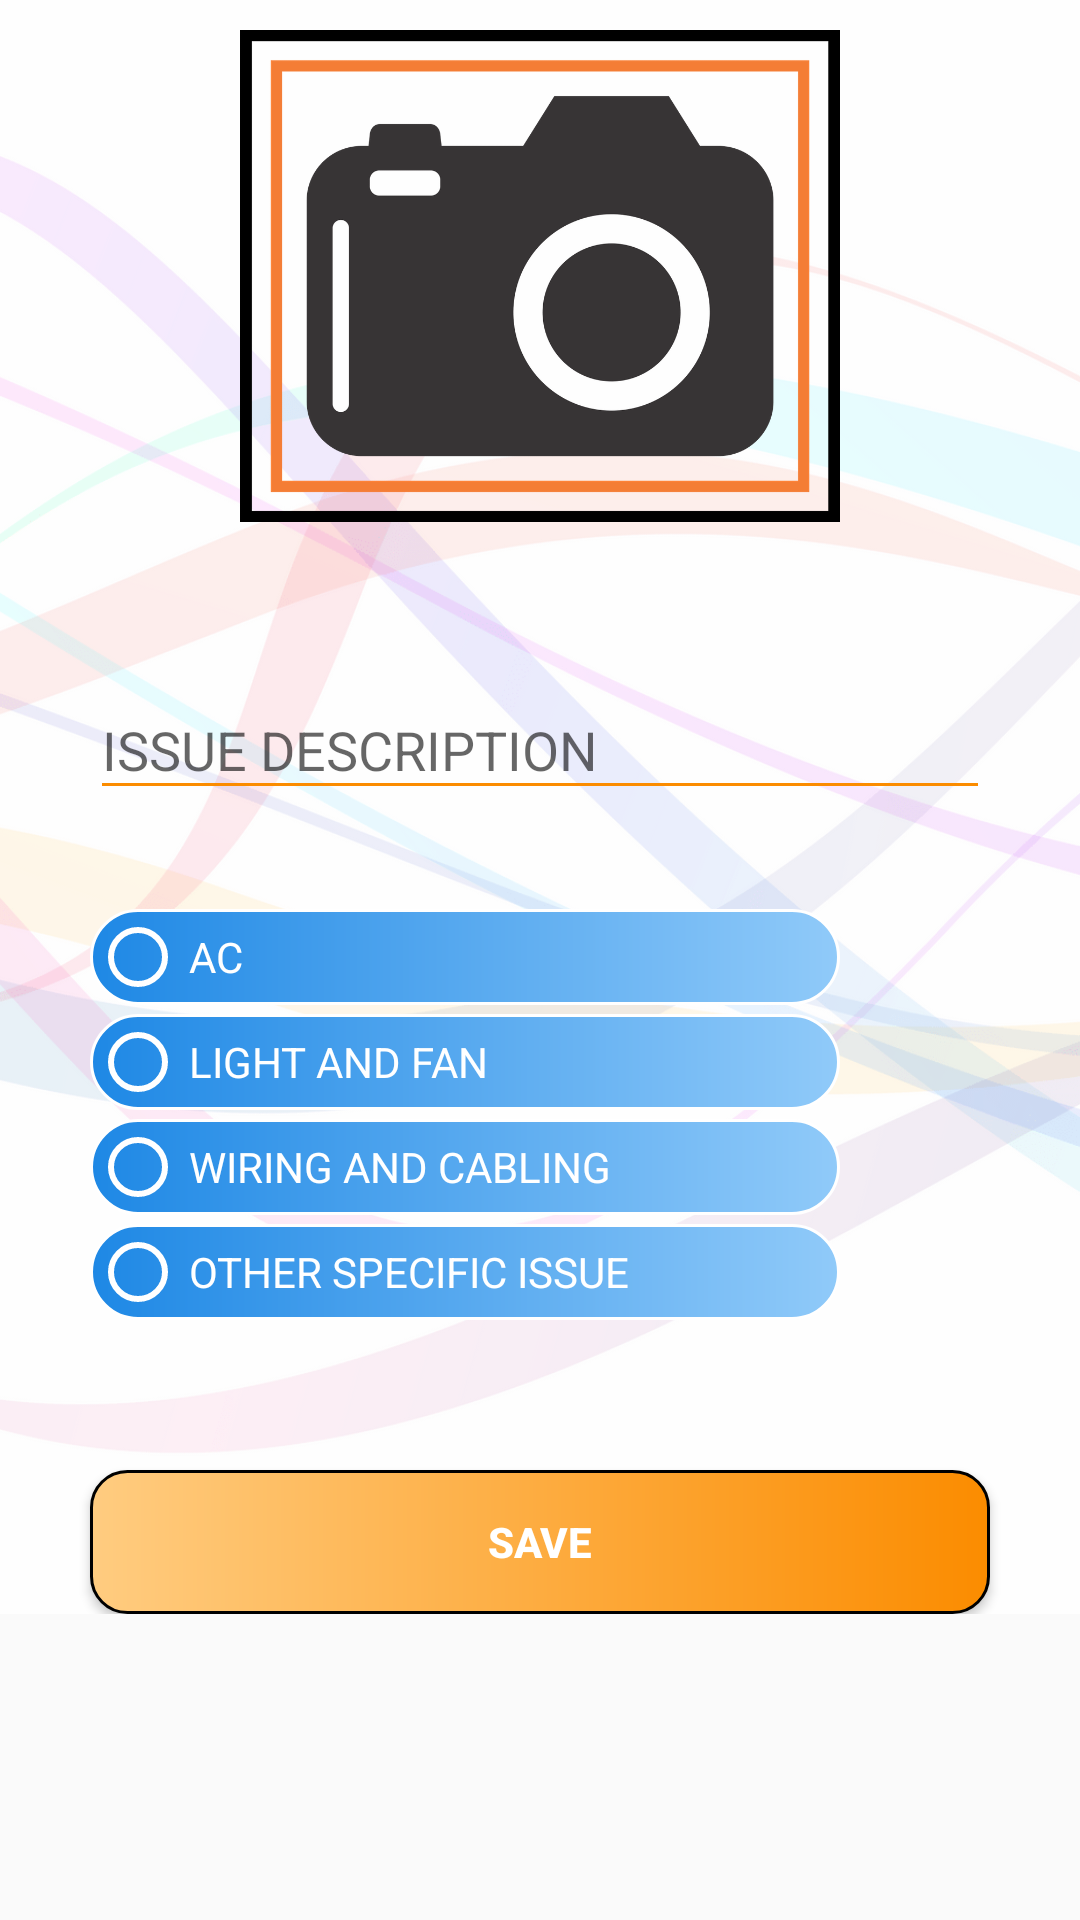

Produce the Android XML layout that renders to this screen, including the resource entries it uses.
<!-- AndroidManifest.xml: application theme AppTheme -->
<!-- res/layout/activity_electricity.xml -->
<?xml version="1.0" encoding="utf-8"?>
<ScrollView xmlns:android="http://schemas.android.com/apk/res/android"
    android:layout_width="match_parent"
    android:layout_height="wrap_content">
<LinearLayout xmlns:android="http://schemas.android.com/apk/res/android"
    xmlns:app="http://schemas.android.com/apk/res-auto"
    xmlns:tools="http://schemas.android.com/tools"
    android:layout_width="match_parent"
    android:layout_height="match_parent"
    android:background="@drawable/all_background"
    android:orientation="vertical"
    tools:context=".ElectricityActivity">
    <ProgressBar
        android:id="@+id/progressBar"
        style="?android:attr/progressBarStyleHorizontal"
        android:layout_width="match_parent"
        android:layout_height="14dp"
        android:layout_marginTop="10dp"
        android:indeterminate="true"
        android:translationY="7dp"
        android:visibility="gone"
        />

    <ImageView
        android:id="@+id/electricity_image_view"
        android:layout_width="200dp"
        android:layout_height="164dp"
        android:layout_gravity="center"
        android:layout_marginTop="10dp"
        app:srcCompat="@drawable/camera" />

    <android.support.design.widget.TextInputLayout
        android:layout_width="match_parent"
        android:layout_height="wrap_content"
        android:layout_marginTop="40dp"
        app:hintTextAppearance="@style/TextAppearance.App.TextInputLayout">
    <EditText
        android:id="@+id/electricity_comment_edit_text"
        android:layout_width="match_parent"
        android:layout_height="wrap_content"
        android:layout_marginLeft="30dp"
        android:layout_marginRight="30dp"
        android:backgroundTint="@color/colorPrimaryDark"
        android:ems="10"
        android:hint="@string/issue_description"
        android:inputType="textCapWords" />
    </android.support.design.widget.TextInputLayout>
    <RadioGroup
        android:id="@+id/electricity_radio_group"
        android:layout_width="match_parent"
        android:layout_height="wrap_content"
        android:layout_marginLeft="30dp"
        android:layout_marginRight="30dp"
        android:layout_marginTop="30dp">

        <RadioButton
            android:id="@+id/electricity_ac_radio_button"
            android:layout_width="250dp"
            android:layout_height="wrap_content"
            android:background="@drawable/customborder"
            android:buttonTint="@color/colorWhite"
            android:layout_marginTop="3dp"
            android:textColor="@color/colorWhite"
            android:layout_weight="1"
            android:text="@string/ac" />

        <RadioButton
            android:id="@+id/electricity_light_radio_button"
            android:layout_width="250dp"
            android:layout_height="wrap_content"
            android:background="@drawable/customborder"
            android:layout_marginTop="3dp"
            android:buttonTint="@color/colorWhite"
            android:textColor="@color/colorWhite"
            android:layout_weight="1"
            android:text="@string/light" />

        <RadioButton
            android:id="@+id/electricity_wiring_radio_button"
            android:layout_width="250dp"
            android:layout_height="wrap_content"
            android:background="@drawable/customborder"
            android:buttonTint="@color/colorWhite"
            android:layout_marginTop="3dp"
            android:textColor="@color/colorWhite"
            android:layout_weight="1"
            android:text="@string/wiring" />

        <RadioButton
            android:id="@+id/electricity_other_radio_button"
            android:layout_width="250dp"
            android:layout_height="wrap_content"
            android:background="@drawable/customborder"
            android:layout_marginTop="3dp"
            android:buttonTint="@color/colorWhite"
            android:textColor="@color/colorWhite"
            android:layout_weight="1"
            android:text="@string/any_other_specification_issue" />
    </RadioGroup>

    <Button
        android:id="@+id/electricity_save_button"
        android:layout_width="match_parent"
        android:layout_height="wrap_content"
        android:layout_marginTop="50dp"
        android:layout_marginLeft="30dp"
        android:layout_marginRight="30dp"
        android:textStyle="bold"
        android:textColor="@color/colorWhite"
        android:background="@drawable/customborder1"
        android:text="@string/save"
         />
</LinearLayout>
</ScrollView>
<!-- resources referenced by this layout -->
<resources>
  <color name="colorPrimaryDark">#FB8C00</color>
  <color name="colorWhite">#ffffff</color>
  <!-- drawable all_background: png bitmap (drawable-xxhdpi, 80928 bytes) -->
  <!-- drawable camera: png bitmap (drawable-xxhdpi, 20409 bytes) -->
  <!-- drawable customborder (drawable) -->
  <?xml version="1.0" encoding="utf-8"?>
  <layer-list xmlns:android="http://schemas.android.com/apk/res/android">
      <item>
          <shape android:shape="rectangle">
              <gradient
                  android:type="linear"
                  android:angle="0"
                  android:startColor="#1E88E5"
                  android:endColor="#90CAF9"
                  android:centerX="2"
                  android:centerY="3"/>
              <stroke android:width="1dp" android:height="2dp"
                  android:color="#ffffff" />
              <padding android:left="1dp" android:top="1dp" android:right="1dp"
                  android:bottom="1dp" />
  
              <corners android:radius="28dp" android:bottomRightRadius="28dp"
                  android:bottomLeftRadius="28dp" android:topLeftRadius="28dp"
                  android:topRightRadius="28dp"
                  />
  
          </shape>
      </item>
  
  </layer-list>
  <!-- drawable customborder1 (drawable-mdpi) -->
  <?xml version="1.0" encoding="utf-8"?>
  <layer-list xmlns:android="http://schemas.android.com/apk/res/android">
      <item>
          <shape android:shape="rectangle">
              <gradient
                  android:type="linear"
                  android:angle="0"
                  android:startColor="#FFCC80"
                  android:endColor="#FB8C00"
                  android:centerX="2"
                  android:centerY="3"/>
              <stroke android:width="1dp" android:height="2dp"
                  android:color="#000" />
              <padding android:left="1dp" android:top="1dp" android:right="1dp"
                  android:bottom="1dp" />
  
              <corners android:radius="12dp" android:bottomRightRadius="12dp"
                  android:bottomLeftRadius="12dp" android:topLeftRadius="12dp"
                  android:topRightRadius="12dp" />
          </shape>
      </item>
  
  </layer-list>
  <string name="ac">AC</string>
  <string name="any_other_specification_issue">OTHER SPECIFIC ISSUE</string>
  <string name="issue_description">ISSUE DESCRIPTION</string>
  <string name="light">LIGHT AND FAN</string>
  <string name="save">SAVE</string>
  <string name="wiring">WIRING AND CABLING</string>
  <style name="TextAppearance.App.TextInputLayout" parent="@android:style/TextAppearance">
          <item name="android:textColor">#505356</item>
      </style>
  <style name="AppTheme" parent="Theme.AppCompat.Light.DarkActionBar">
          
          <item name="colorPrimary">@color/colorPrimary</item>
          <item name="colorPrimaryDark">@color/colorPrimaryDark</item>
          <item name="colorAccent">@color/colorAccent</item>
  
          <item name="android:homeAsUpIndicator">@drawable/ic_arrow_back_black_24dp</item>
      </style>
  <color name="colorPrimary">#000000</color>
  <color name="colorAccent">#37474f</color>
  <!-- drawable ic_arrow_back_black_24dp (drawable-mdpi) -->
  <vector android:height="30dp"
      android:viewportHeight="24.0" android:viewportWidth="24.0"
      android:width="30dp" xmlns:android="http://schemas.android.com/apk/res/android">
      <path android:fillColor="#FB8C00" android:pathData="M20,11H7.83l5.59,-5.59L12,4l-8,8 8,8 1.41,-1.41L7.83,13H20v-2z"/>
  </vector>
</resources>
